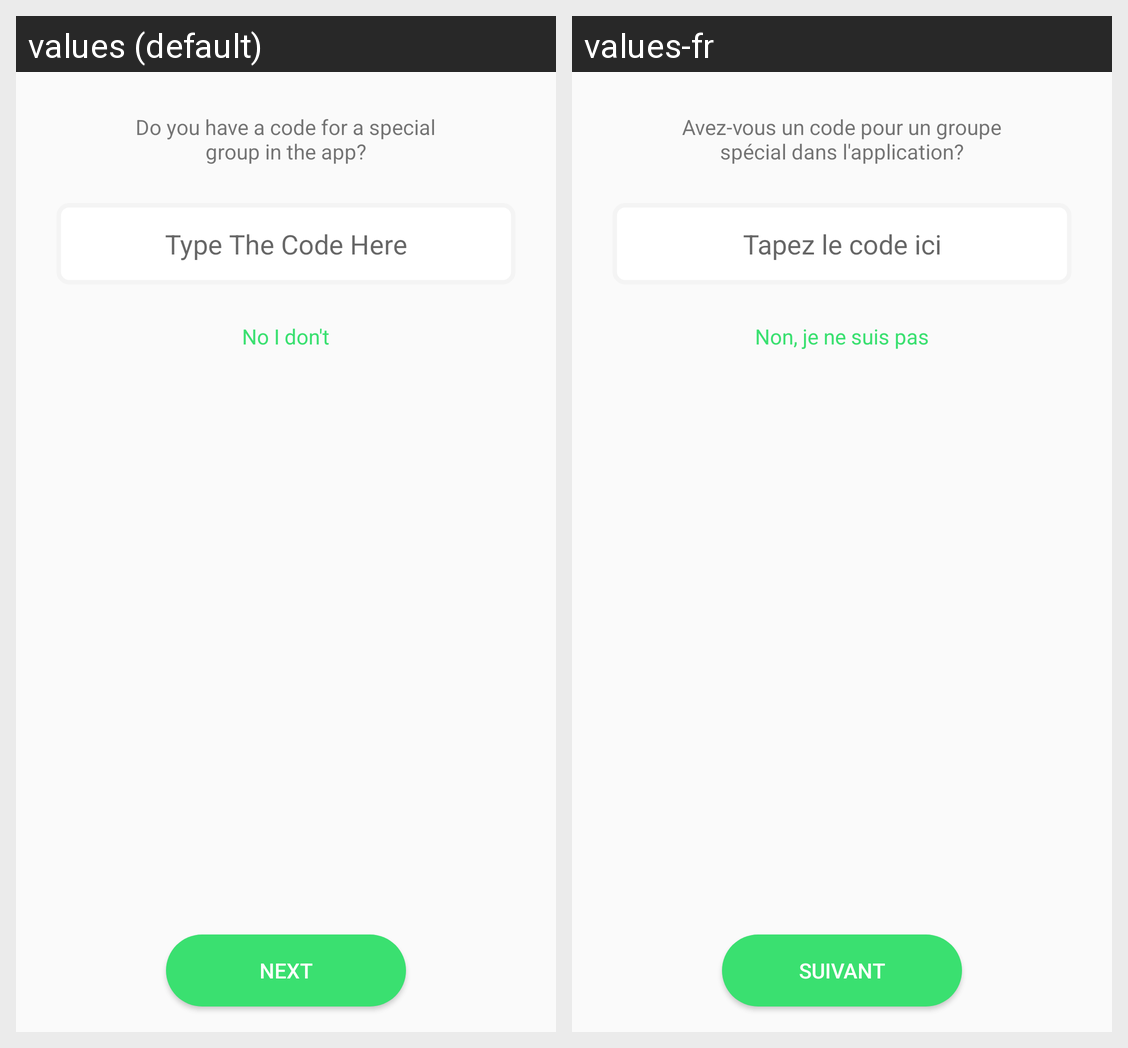

For this localized Android screen grid, give each drawn string resource with its value in every locale shown.
Android screen res/layout/content_my_special_group.xml rendered under 2 locales, left to right: values (default), values-fr. Device: Nexus 5 (rendered at 1080×1920; each locale shown at half size, 540×960, under a caption strip naming it); theme AppTheme.
Strings drawn on this screen, with the default value and each locale's value (text and hints the layout hard-codes, and strings that could not be matched under every locale, appear in the picture but are not listed):

my_special_group_sub_title_two
  values: Do you have a code for a special group in the app?
  values-fr: Avez-vous un code pour un groupe spécial dans l'application?

my_special_group_edit_text_hint
  values: Type The Code Here
  values-fr: Tapez le code ici

my_special_group_no_i_dont
  values: No I don't
  values-fr: Non, je ne suis pas

my_special_group_button_next
  values: NEXT
  values-fr: Suivant
